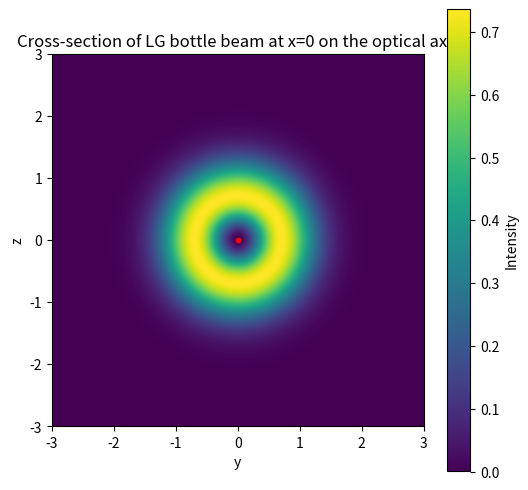

Reproduce this figure in Python.
# Imports
import numpy as np
import matplotlib.pyplot as plt

# Simplified dual beam setup for LG10 beams

# range
y = np.linspace(-3, 3, 400)
z = np.linspace(-3, 3, 400)
Y, Z = np.meshgrid(y, z)
r = np.sqrt(Y**2 + Z**2)
phi = np.arctan2(Y, Z)

# Parameters
w = 1.0      # beam waist
k = 2*np.pi  # wave number (wavelength=1)
x = 0        # x = 0 plane

# LG10 mode, two counter propagating beams
E_plus  = (r/w) * np.exp(-r**2 / w**2) * np.exp(1j*phi) * np.exp(1j*k*x)
E_minus = (r/w) * np.exp(-r**2 / w**2) * np.exp(1j*phi) * np.exp(-1j*k*x)

# Total intensity
I = np.abs(E_plus + E_minus)**2

# add a point to intensity minimum on the optical axis
center_y, center_z = 0, 0

# Plot 
plt.figure(figsize=(6,6))
plt.scatter(center_y, center_z, color = 'red', s=10)
plt.imshow(I, extent=[y.min(), y.max(), z.min(), z.max()],
           origin='lower', cmap='viridis')
plt.colorbar(label='Intensity')
plt.xlabel('y')
plt.ylabel('z')
plt.title('Cross-section of LG bottle beam at x=0 on the optical axis')
plt.show()
